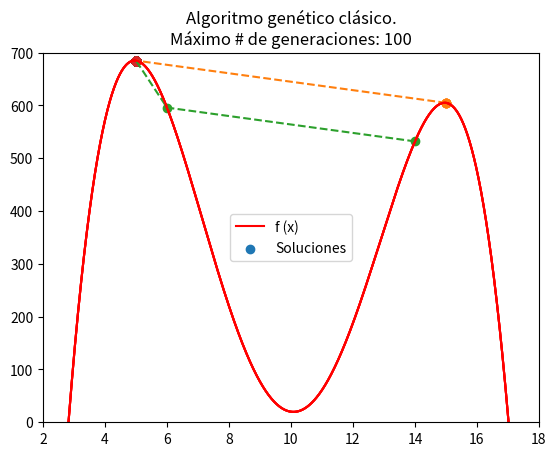

Source code (Python):
from random import randint,random
import matplotlib.pyplot as plt
import numpy as np

class Individuo (object):
  """Representa un individuo, una solución del problema. La unidad básica de los
  algoritmos genéticos.
  """

  def __init__ (self, tam):
    """Crea un Individuo cuya representación en bits tiene tamaño TAM.
    Parámetros
    ----------
    tam : Int
      El tamaño de la representación.
    """
    # El cromosoma
    self.crom = [randint(0,1) for _ in range(tam)]
    # El fitness del individuo
    self.fit = 0

  def _valor (self):
    # El valor que representa el individuo
    # Se implementa por motivos prácticos
    val = 0
    tam = len(self.crom)
    for i in range(tam):
      val += self.crom[i]*(2**(tam-i-1))
    return val

  @staticmethod
  def mutacion (individuo, p):
    """Genera una mutación en INDIVIDUO con probabilidad P.
    Parámetros
    ----------
    individuo : Individuo
      El individuo que sufrirá la mutación.
    p : float
      La probabilidad de mutación.
    Regresa
    ----------
    n : Individuo
      El individuo resultante de generar una mutación en INDIVIDUO.
    """
    n = Individuo (len(individuo.crom))
    n.crom = individuo.crom[:]
    for i in range(len(individuo.crom)):
      if random() <= p:
        n.crom[i] = 1 - n.crom[i]
    return n

  @staticmethod
  def cruce (individuo1, individuo2):
    """Cruza dos individuos para generar dos nuevos.
    Parámetros
    ----------
    individuo1, individuo2 : Individuo
      Los individuos a cruzar.
    Regresa
    ----------
    hijo1, hijo2 : Individuo
      Los individuos resultantes del cruce.
    """
    tam = len(individuo1.crom)
    s = randint(0, tam-1)
    hijo1 = Individuo(tam)
    hijo2 = Individuo(tam)
    hijo1.crom = individuo1.crom[:s] + individuo2.crom[s:]
    hijo2.crom = individuo2.crom[:s] + individuo1.crom[s:]
    return (hijo1,hijo2)

  def __str__ (self):
    # Representación del individuo.
    return ('[ '
      +('{} '*len(self.crom)).format(*self.crom)
      +'] Valor: {}\tFitness: {}'.format(self._valor(),self.fit))

  def __repr__ (self):
    # Representación del individuo.
    return self.__str__()

class Poblacion (object):
  """Representa una población de individuos, una generación de la ejecución del
  algoritmo.
  """

  def __init__ (self, tam_ind, tam, fitness, vacia = False):
    """Crea una nueva población con una cantidad fija de individuos (con un
    tamaño en su representación fija), con una función de fitness fija. La
    población puede estar vacía dependiendo el flag VACIA.
    Parámetros:
    -----------
    tam_ind : Int
      El tamaño en la representación (cromosoma) de los individuos.
    tam : Int
      El tamaño máximo de la población.
    fitness : Individuo -> Int
      La función de fitness para evaluar a los individuos.
    vacia : Bool
      Flag que determina si la población debe ser vacía (True). Por defecto
      su valor es False.
    """
    self._ind = tam_ind
    self._tam = tam
    # Población
    self.pob = [Individuo(tam_ind) for _ in range(tam)] if not vacia else []
    self.fit_f = fitness
    # Total fitness
    # Se tiene aquí por motivos prácticos
    self._total_fit = 0

  def calcula_fitness (self):
    """Calcula el fitness de todos los individuos en la población.
    """
    for individuo in self.pob:
      s = self.fit_f(individuo)
      individuo.fit = s
      # Aprovechamos para calcular el fitness total
      self._total_fit += s

  def seleccion (self):
    """Operador de selección. Regresa un individuo de la población
    aleatoriamente. La probabilidad de selección depende del fitness de los
    individuos, individuos mejor adaptados tiene mayor probabilidad de ser
    seleccionados.
    Regresa:
    -----------
    individuo : Individuo
    """
    while True:
      for ind in self.pob:
        if random() <= ind.fit / float(self._total_fit):
          return ind

  def agrega (self, individuo):
    """Agrega un nuevo individuo a la población actual.
    La población no debe exceder el máximo de individuos y la representación
    del nuevo debe coincidar con los demás miembros de la población.
    Parámetros:
    -----------
    individuo : Individuo
      El nuevo individuo.
    """
    if len(self.pob) < self._tam and len(individuo.crom) == self._ind:
      self.pob.append(individuo)

  @staticmethod
  def mejor_individuo (poblacion):
    """Devuelve al mejor individuo de la población dada, esto es, el individuo
    con el fitness más alto.
    Parámetros
    ----------
    poblacion : Poblacion
      La población.
    Regresa
    ----------
    m : Individuo
      El mejor individuo de la población.
    """
    b = -1
    m = None
    for ind in poblacion.pob:
      if ind.fit > b:
        b = ind.fit
        m = ind
    return m

  def __str__ (self):
    # Representación de la población.
    return ('{}\n'*self._tam).format(*self.pob)

  def __repr__ (self):
    # Representación de la población.
    return self.__str__()  

if __name__ == '__main__':
  # Parámetros del problema
  # Tamaño de la rep. de individuo
  tam_ind = 5
  # Tamaño de la población
  tam_pob = 6
  # Probabilidad de cruce
  #pc = 0.8
  # Probabilidad de mutación
  pm = 0.5
  # Generaiones a ejecutar el algoritmo
  generaciones = [5,10,50,100]
  # Función a maximizar
  f = lambda x: 100 - (x - 10)**4 + 50*(x - 10)**2 - 8*x
  # Función de fitness
  # f es un polinomio con valores máximo positivos, nos restringimos a los
  # valores no negativos, 0.01 para evitar que el fitness total llegue a ser 0
  fitness = lambda ind: max(0.01,f(ind._valor()))

  # El intervalo para graficar los valores no negativos de f
  x = np.arange(2,18,0.01)

  # Creamos la población inicial y calculamos el fitness de sus individuos
  for g in generaciones:
    plt.gca().set_ylim([0,700])
    plt.gca().set_xlim([2,18])
    # Los mejores individuos en cada generación
    xs = []
    # Población inicial
    P0 = Poblacion(tam_ind, tam_pob, fitness)
    P0.calcula_fitness()
    P = P0
    for _ in range(1,g+1):
      # Siguiente generación
      Q = Poblacion(tam_ind, tam_pob, fitness, vacia=True)
      # Elitismo: conservamos al mejor individuo
      mejor = Poblacion.mejor_individuo (P)
      xs.append(mejor._valor())
      Q.agrega(mejor)
      for _ in range(tam_pob//2):
        padre1 = P.seleccion()
        padre2 = P.seleccion()
        # Los dos nuevos individuos
        (hijo1,hijo2) = Individuo.cruce(padre1, padre2)
        hijo1 = Individuo.mutacion(hijo1, pm)
        hijo2 = Individuo.mutacion(hijo2, pm)
        #Q.agrega(max([hijo1,hijo2],key=lambda x: x.fit))
        Q.agrega(hijo1)
        Q.agrega(hijo2)
      P = Q
      P.calcula_fitness()
    print('Generaciones:\t{}'.format(g))
    print('Mejor Individuo:\t{}'.format(Poblacion.mejor_individuo (P)))
    
    ys = [f(s) for s in xs]
    plt.plot(x, f(x), 'r-')
    plt.scatter(xs, ys)
    plt.plot(xs, ys, '--')
    plt.title('Algoritmo genético clásico.\nMáximo # de generaciones: {}'.format(g))
    plt.legend(['f (x)','Soluciones'])
    plt.show()
